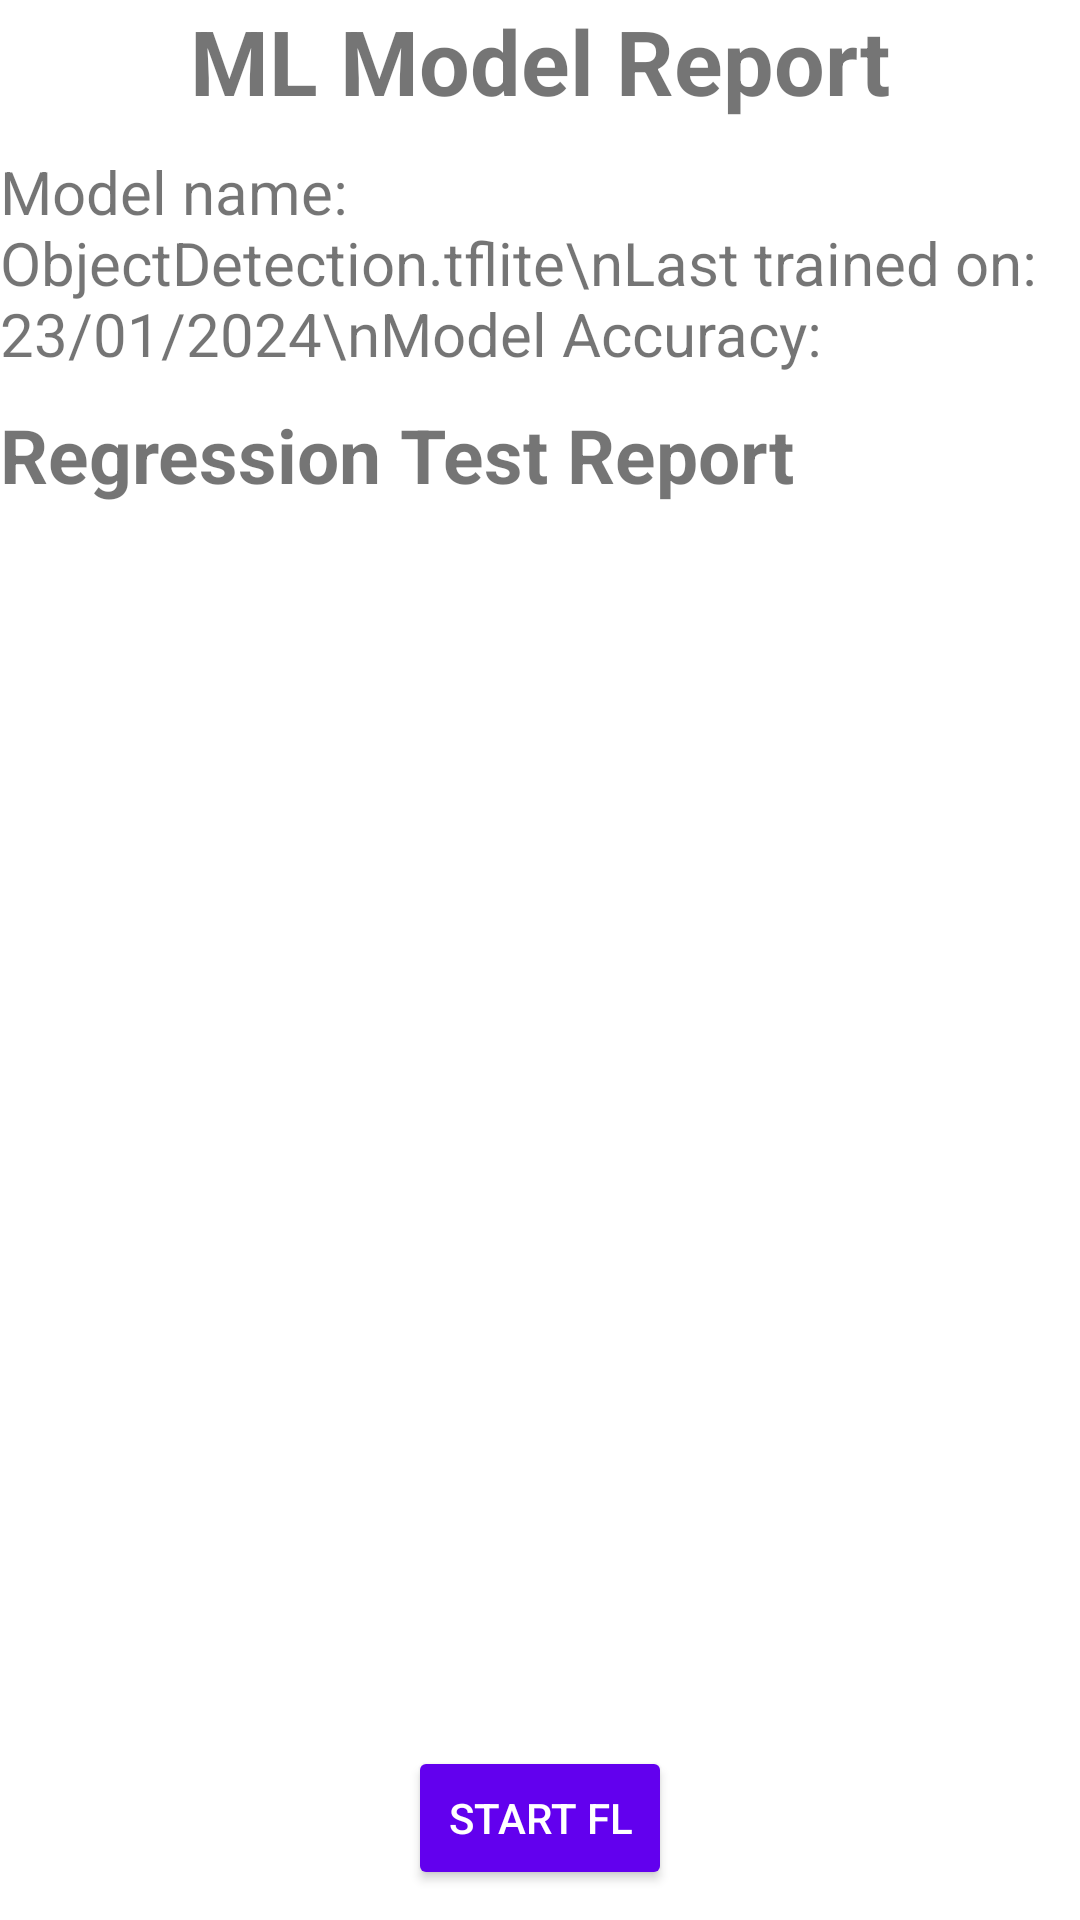

Here is an Android app screen rendered from its layout file. Give the layout XML and the strings, colors and styles it references.
<!-- AndroidManifest.xml: application theme Theme.AppLayout -->
<!-- res/layout/activity_report.xml -->
<?xml version="1.0" encoding="utf-8" ?>
<androidx.constraintlayout.widget.ConstraintLayout
    xmlns:android="http://schemas.android.com/apk/res/android"
    xmlns:tools="http://schemas.android.com/tools"
    xmlns:app="http://schemas.android.com/apk/res-auto"
    android:layout_width="match_parent"
    android:layout_height="match_parent"
    tools:context=".Report.ReportActivity">

    <TextView
        android:id="@+id/titleReport"
        android:text="ML Model Report"
        android:textStyle="bold"
        android:textSize="30sp"
        android:textAlignment="center"
        android:layout_width="match_parent"
        android:layout_height="wrap_content"
        app:layout_constraintTop_toTopOf="parent"
        app:layout_constraintBottom_toTopOf="@+id/modelDetails"
        android:layout_marginBottom="10dp"/>

    <TextView
        android:id="@+id/modelDetails"
        android:text="Model name: ObjectDetection.tflite\nLast trained on: 23/01/2024\nModel Accuracy: "
        android:textSize="20sp"
        android:layout_width="match_parent"
        android:layout_height="wrap_content"
        app:layout_constraintTop_toBottomOf="@+id/titleReport"
        app:layout_constraintBottom_toTopOf="@+id/testReport"
        android:layout_marginBottom="10dp"/>

    <TextView
        android:id="@+id/testReport"
        android:text="Regression Test Report"
        android:textStyle="bold"
        android:textSize="25sp"
        android:layout_width="match_parent"
        android:layout_height="wrap_content"
        app:layout_constraintTop_toBottomOf="@+id/modelDetails"
        app:layout_constraintBottom_toTopOf="@+id/lvReport"
        android:layout_marginBottom="10dp"/>

    <ListView
        android:id="@+id/lvReport"
        android:layout_width="0dp"
        android:layout_height="0dp"
        app:layout_constraintTop_toBottomOf="@+id/testReport"
        app:layout_constraintBottom_toTopOf="@id/btStartFL"
        app:layout_constraintEnd_toEndOf="parent"
        app:layout_constraintStart_toStartOf="parent"
        android:layout_marginBottom="10dp"/>

    <Button
        android:id="@+id/btStartFL"
        android:text="Start FL"
        android:layout_width="wrap_content"
        android:layout_height="wrap_content"
        app:layout_constraintBottom_toBottomOf="parent"
        app:layout_constraintStart_toStartOf="parent"
        app:layout_constraintTop_toBottomOf="@id/lvReport"
        app:layout_constraintEnd_toEndOf="parent"
        android:layout_marginBottom="10dp"/>

</androidx.constraintlayout.widget.ConstraintLayout>
<!-- resources referenced by this layout -->
<resources>
  <style name="Theme.AppLayout" parent="Theme.MaterialComponents.DayNight.DarkActionBar">
          
          <item name="colorPrimary">@color/purple_500</item>
          <item name="colorPrimaryVariant">@color/purple_700</item>
          <item name="colorOnPrimary">@color/white</item>
          
          <item name="colorSecondary">@color/teal_200</item>
          <item name="colorSecondaryVariant">@color/teal_700</item>
          <item name="colorOnSecondary">@color/black</item>
          
          <item name="android:statusBarColor">?attr/colorPrimaryVariant</item>
          
          <item name="buttonStyle">@style/CustomButtonStyle</item>
      </style>
  <color name="purple_500">#FF6200EE</color>
  <color name="purple_700">#FF3700B3</color>
  <color name="white">#FFFFFFFF</color>
  <color name="teal_200">#FF03DAC5</color>
  <color name="teal_700">#FF018786</color>
  <color name="black">#FF000000</color>
  <style name="CustomButtonStyle" parent="Widget.AppCompat.Button">
          <item name="android:backgroundTint">@color/purple_500</item>
          <item name="android:textColor">@color/white</item>
      </style>
</resources>
